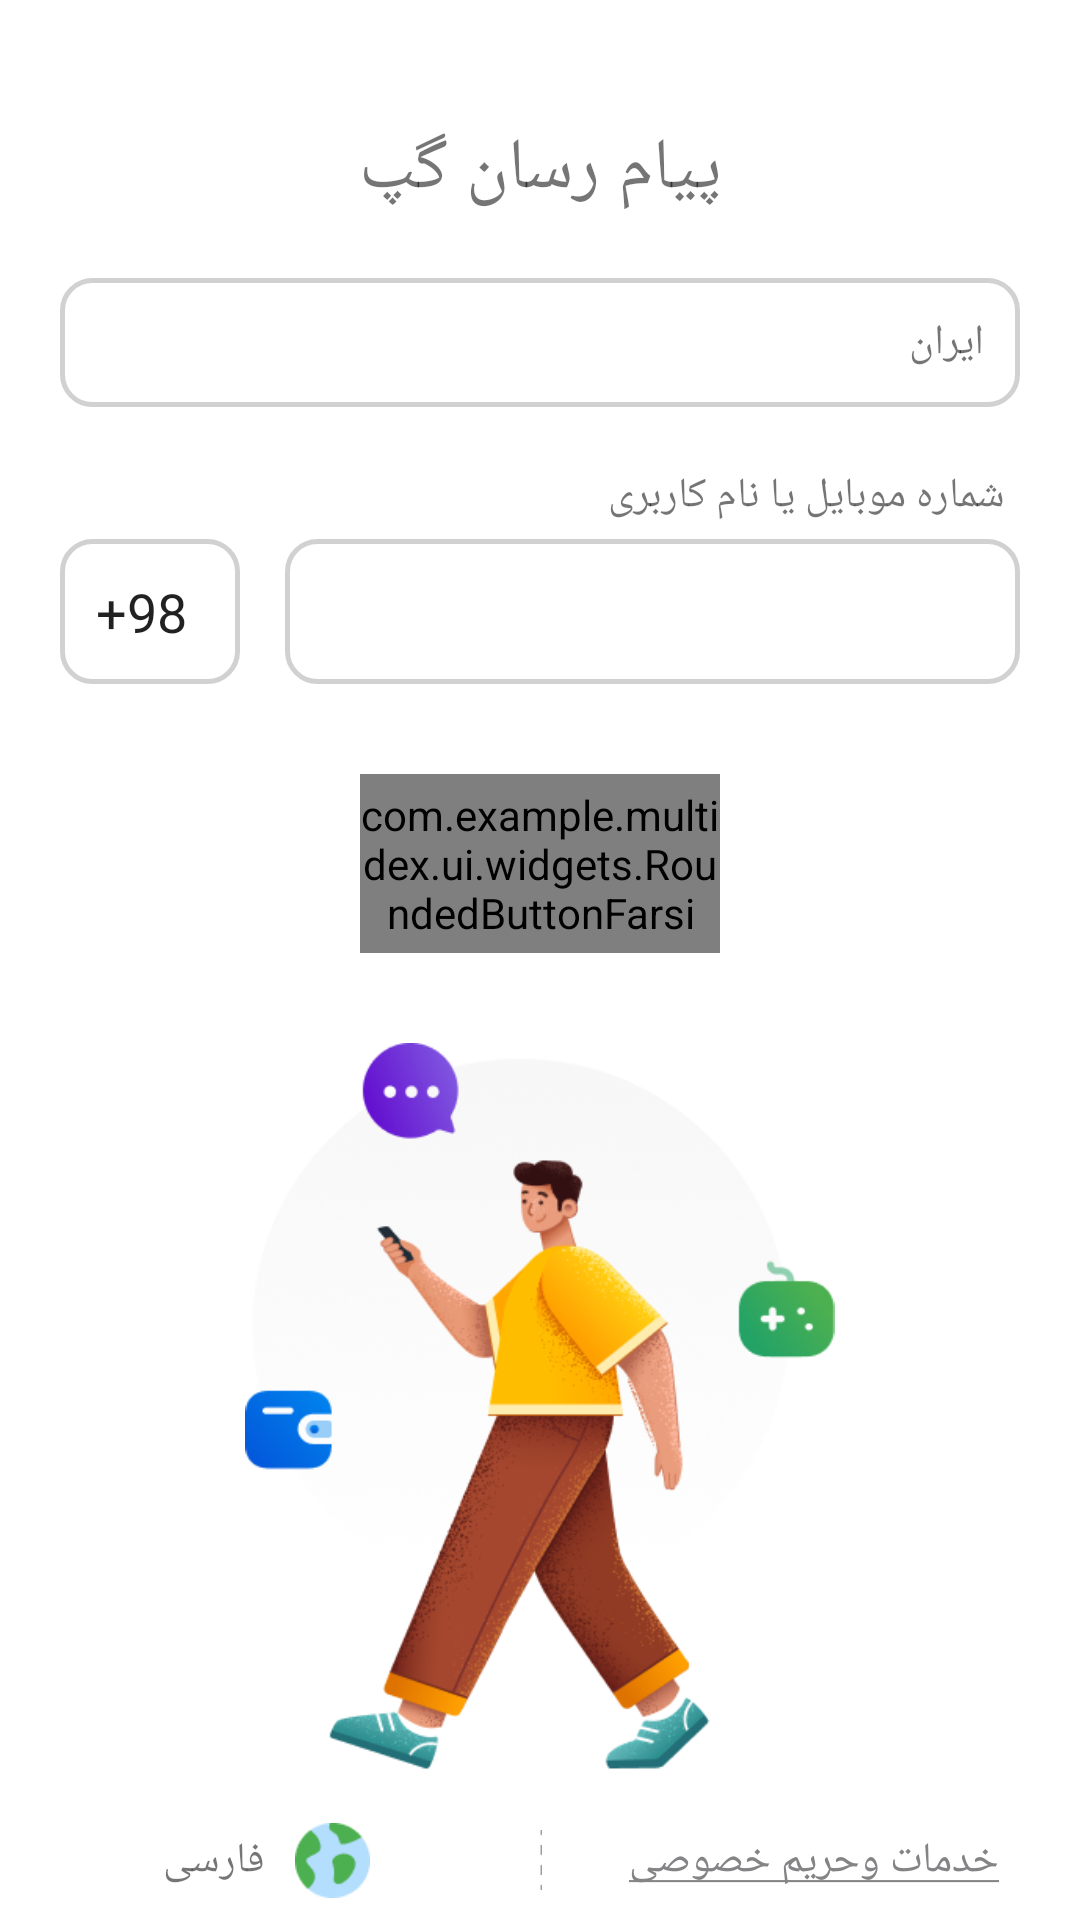

Reconstruct the res/layout file that produces this screen, plus the resources it refers to.
<!-- AndroidManifest.xml: application theme Theme.LoginUniversal -->
<!-- res/layout/login_layout_phone_number.xml -->
<?xml version="1.0" encoding="utf-8"?>
<androidx.constraintlayout.widget.ConstraintLayout
    xmlns:android="http://schemas.android.com/apk/res/android"
    xmlns:app="http://schemas.android.com/apk/res-auto"
    xmlns:tools="http://schemas.android.com/tools"
    android:layout_width="match_parent"
    android:layout_height="match_parent"
    tools:viewBindingIgnore="false">

    <TextView
        android:id="@+id/textView"
        android:layout_width="wrap_content"
        android:layout_height="wrap_content"
        android:layout_marginTop="40dp"
        android:text="@string/payam_resan_gap"
        android:textSize="24sp"
        app:layout_constraintEnd_toEndOf="parent"
        app:layout_constraintStart_toStartOf="parent"
        app:layout_constraintTop_toTopOf="parent"
        app:layout_constraintVertical_chainStyle="packed" />

    <TextView
        android:id="@+id/textView3"
        android:layout_width="wrap_content"
        android:layout_height="wrap_content"
        android:layout_marginTop="20dp"
        android:layout_marginEnd="5dp"
        android:layout_marginRight="5dp"
        android:text="@string/shomare_ya_namekarbary"
        app:layout_constraintEnd_toEndOf="@+id/number_container"
        app:layout_constraintTop_toBottomOf="@+id/country_selection" />


    <androidx.constraintlayout.widget.ConstraintLayout
        android:id="@+id/country_selection"
        android:layout_width="match_parent"
        android:layout_height="wrap_content"
        android:background="@drawable/rounded_default"
        android:layout_marginStart="20dp"
        android:layout_marginLeft="20dp"
        android:layout_marginTop="20dp"
        android:layout_marginEnd="20dp"
        android:layout_marginRight="20dp"
        app:layout_constraintEnd_toEndOf="parent"
        app:layout_constraintStart_toStartOf="parent"
        app:layout_constraintTop_toBottomOf="@+id/textView" >


        <ImageView
            android:id="@+id/imageView3"
            android:layout_width="wrap_content"
            android:layout_height="wrap_content"
            app:layout_constraintBottom_toBottomOf="parent"
            app:layout_constraintStart_toStartOf="parent"
            app:layout_constraintTop_toTopOf="parent"
            app:srcCompat="@drawable/ic_drop_down_icon" />

        <TextView
            android:id="@+id/country_name_lable"
            android:layout_width="wrap_content"
            android:layout_height="wrap_content"
            android:text="ایران"
            app:layout_constraintBottom_toBottomOf="parent"
            app:layout_constraintEnd_toEndOf="parent"
            app:layout_constraintTop_toTopOf="parent" />
    </androidx.constraintlayout.widget.ConstraintLayout>



    <androidx.constraintlayout.widget.ConstraintLayout
        android:background="@drawable/rounded_default"
        android:id="@+id/number_container"
        android:layout_width="0dp"
        android:layout_height="wrap_content"
        android:layout_marginStart="15dp"
        android:layout_marginLeft="15dp"
        android:layout_marginTop="5dp"
        android:layout_marginEnd="20dp"
        android:layout_marginRight="20dp"
        app:layout_constraintEnd_toEndOf="parent"
        app:layout_constraintStart_toEndOf="@+id/country_code_container"
        app:layout_constraintTop_toBottomOf="@+id/textView3">


        <EditText
            android:id="@+id/number"
            android:layout_width="match_parent"
            android:layout_height="wrap_content"
            android:background="@null"
            android:inputType="phone"
            android:maxLines="1"
            app:layout_constraintBottom_toBottomOf="parent"
            app:layout_constraintEnd_toEndOf="parent"
            app:layout_constraintStart_toStartOf="parent"
            app:layout_constraintTop_toTopOf="parent" />

    </androidx.constraintlayout.widget.ConstraintLayout>


    <androidx.constraintlayout.widget.ConstraintLayout
        android:background="@drawable/rounded_default"
        android:id="@+id/country_code_container"
        android:layout_width="60dp"
        android:layout_height="wrap_content"
        android:layout_marginStart="20dp"
        android:layout_marginLeft="20dp"
        app:layout_constraintBottom_toBottomOf="@+id/number_container"
        app:layout_constraintStart_toStartOf="parent"
        app:layout_constraintTop_toTopOf="@+id/number_container" >


        <EditText
            android:id="@+id/country_code"
            android:layout_width="match_parent"
            android:layout_height="wrap_content"
            android:background="@android:color/transparent"
            android:ems="10"
            android:text="+98"
            android:inputType="numberDecimal"
            android:maxLines="1"
            android:fontFamily="@font/b_yekan"
            app:layout_constraintBottom_toBottomOf="parent"
            app:layout_constraintEnd_toEndOf="parent"
            app:layout_constraintStart_toStartOf="parent"
            app:layout_constraintTop_toTopOf="parent" />

    </androidx.constraintlayout.widget.ConstraintLayout>


    <com.example.multidex.ui.widgets.RoundedButtonFarsi
        android:id="@+id/goto_verifycode"
        android:layout_width="120dp"
        android:layout_height="wrap_content"
        android:layout_marginTop="30dp"
        android:background="@drawable/rounded_button"
        android:text="@string/vorud"
        app:layout_constraintEnd_toEndOf="parent"
        app:layout_constraintStart_toStartOf="parent"
        app:layout_constraintTop_toBottomOf="@+id/number_container" />

    <ImageView
        android:id="@+id/imageView4"
        android:layout_width="wrap_content"
        android:layout_height="0dp"
        android:layout_marginTop="30dp"
        android:layout_marginBottom="20dp"
        android:src="@drawable/ic_login_footer_man"
        app:layout_constraintBottom_toTopOf="@+id/imageView6"
        app:layout_constraintEnd_toEndOf="parent"
        app:layout_constraintStart_toStartOf="parent"
        app:layout_constraintTop_toBottomOf="@+id/goto_verifycode" />

    <ImageView
        android:id="@+id/imageView6"
        android:layout_width="5dp"
        android:layout_height="20dp"
        android:layout_marginBottom="10dp"
        app:layout_constraintBottom_toBottomOf="parent"
        app:layout_constraintEnd_toEndOf="parent"
        app:layout_constraintStart_toStartOf="parent"
        app:srcCompat="@drawable/ic_line2" />

    <TextView
        android:id="@+id/private_policy"
        android:layout_width="wrap_content"
        android:layout_height="wrap_content"
        android:text="@string/khadamat_harimkhosusy"
        android:textColor="#848385"
        android:fontFamily="@font/b_yekan"
        app:layout_constraintBottom_toBottomOf="@+id/imageView6"
        app:layout_constraintEnd_toEndOf="parent"
        app:layout_constraintStart_toEndOf="@+id/imageView6"
        app:layout_constraintTop_toTopOf="@+id/imageView6" />

    <androidx.constraintlayout.widget.ConstraintLayout
        android:id="@+id/language_selection"
        android:layout_width="wrap_content"
        android:layout_height="wrap_content"
        app:layout_constraintBottom_toBottomOf="@+id/imageView6"
        app:layout_constraintEnd_toStartOf="@+id/imageView6"
        app:layout_constraintStart_toStartOf="parent"
        app:layout_constraintTop_toTopOf="@+id/imageView6">

        <ImageView
            android:id="@+id/imageView5"
            android:layout_width="25dp"
            android:layout_height="25dp"
            app:layout_constraintBottom_toBottomOf="parent"
            app:layout_constraintEnd_toEndOf="parent"
            app:layout_constraintTop_toTopOf="parent"
            app:srcCompat="@drawable/ic_earth" />

        <TextView
            android:id="@+id/textView10"
            android:layout_width="wrap_content"
            android:layout_height="wrap_content"
            android:layout_marginEnd="10dp"
            android:layout_marginRight="10dp"
            android:text="فارسی"
            app:layout_constraintBottom_toBottomOf="@id/imageView5"
            app:layout_constraintEnd_toStartOf="@id/imageView5"
            app:layout_constraintTop_toTopOf="@id/imageView5" />
    </androidx.constraintlayout.widget.ConstraintLayout>


</androidx.constraintlayout.widget.ConstraintLayout>
<!-- resources referenced by this layout -->
<resources>
  <!-- drawable ic_earth: png bitmap (drawable, 1608 bytes) -->
  <!-- drawable ic_line2: png bitmap (drawable, 187 bytes) -->
  <!-- drawable ic_login_footer_man: png bitmap (drawable, 117936 bytes) -->
  <!-- drawable rounded_button (drawable) -->
  <?xml version="1.0" encoding="utf-8"?>
  <selector xmlns:android="http://schemas.android.com/apk/res/android">
      <item android:state_pressed="false">
          <shape android:shape="rectangle">
              <corners android:radius="1000dp" />
              <solid android:color="#BDBDBD" />
  
  
  
              <padding
                  android:bottom="4dp"
                  android:left="4dp"
                  android:right="4dp"
                  android:top="4dp" />
          </shape>
      </item>
      <item android:state_pressed="true">
          <shape android:shape="rectangle">
              <corners android:radius="1000dp" />
              <solid android:color="#BDBDBD" />
              <stroke
                  android:width="2dip"
                  android:color="#BDBDBD" />
              <padding
                  android:bottom="4dp"
                  android:left="4dp"
                  android:right="4dp"
                  android:top="4dp" />
          </shape>
      </item>
  </selector>
  <!-- drawable rounded_default (drawable) -->
  <?xml version="1.0" encoding="utf-8"?>
  <shape xmlns:android="http://schemas.android.com/apk/res/android"
      android:shape="rectangle"
      android:padding="10dp">
      <stroke android:width="1.7dp" android:color="#D1D1D1"/>
  
      <corners
          android:bottomRightRadius="10dp"
          android:bottomLeftRadius="10dp"
          android:topLeftRadius="10dp"
          android:topRightRadius="10dp" />
      <padding
          android:bottom="12dp"
          android:top="12dp"
          android:right="12dp"
          android:left="12dp"/>
  
  </shape>
  <string name="khadamat_harimkhosusy"><u>خدمات وحریم خصوصی</u></string>
  <string name="payam_resan_gap">پیام رسان گپ</string>
  <string name="shomare_ya_namekarbary">شماره موبایل یا نام کاربری</string>
  <string name="vorud">ورود</string>
  <style name="Theme.LoginUniversal" parent="Theme.MaterialComponents.DayNight.DarkActionBar">
          
          <item name="colorPrimary">@color/purple_500</item>
          <item name="colorPrimaryVariant">@color/purple_700</item>
          <item name="colorOnPrimary">@color/white</item>
          
          <item name="colorSecondary">@color/teal_200</item>
          <item name="colorSecondaryVariant">@color/teal_700</item>
          <item name="colorOnSecondary">@color/black</item>
          
          <item name="android:statusBarColor" tools:targetApi="l">?attr/colorPrimaryVariant</item>
          
      </style>
  <color name="purple_500">#FF6200EE</color>
  <color name="purple_700">#FF3700B3</color>
  <color name="white">#FFFFFFFF</color>
  <color name="teal_200">#FF03DAC5</color>
  <color name="teal_700">#FF018786</color>
  <color name="black">#FF000000</color>
</resources>
